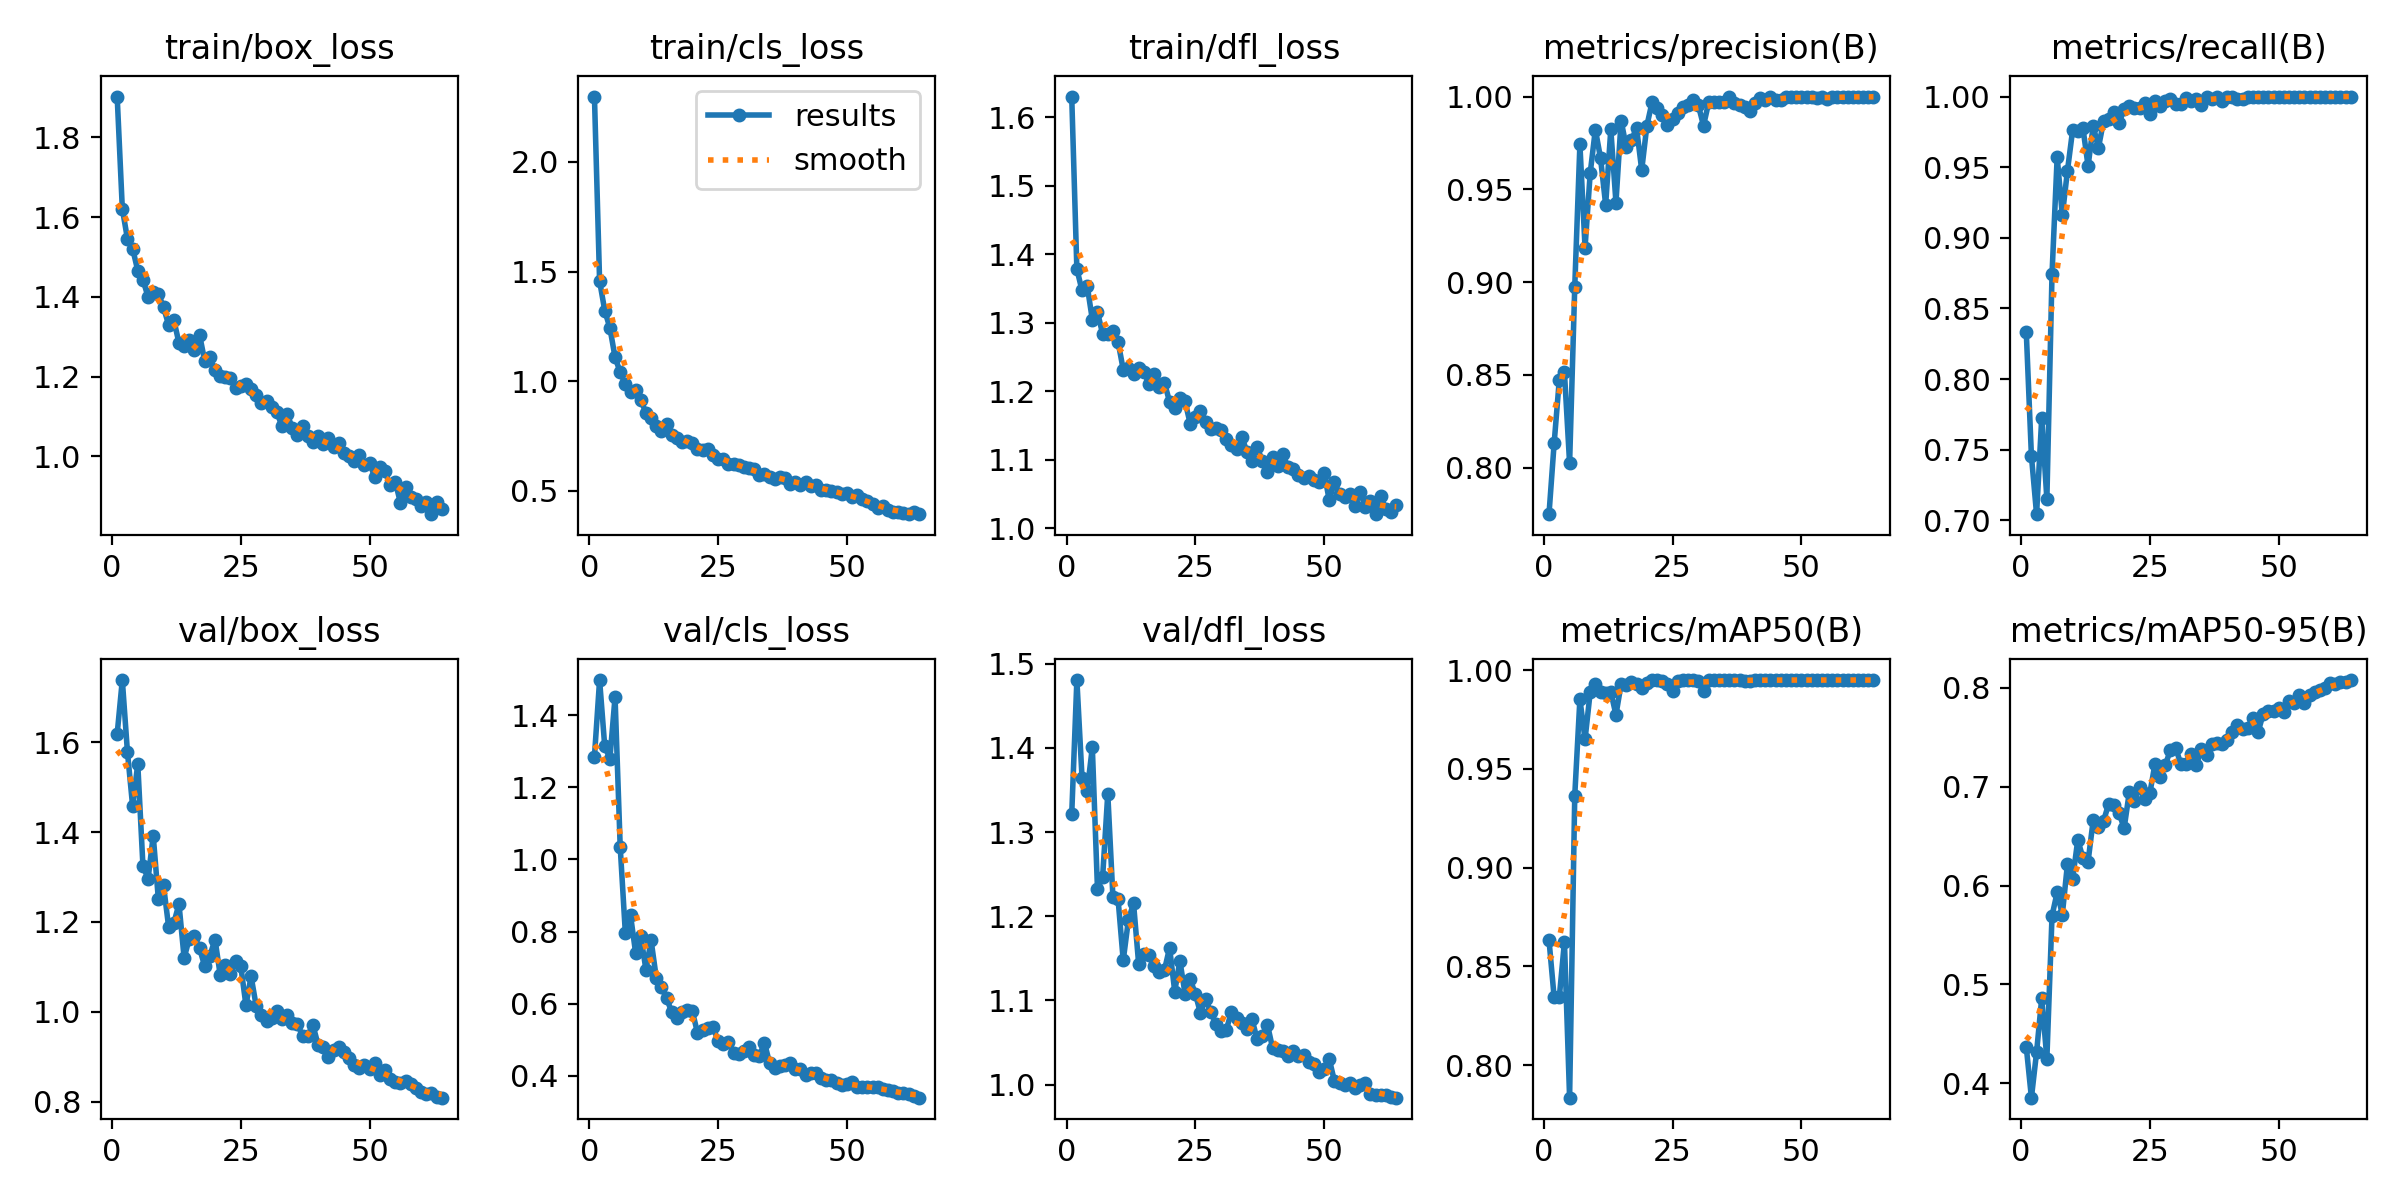

Source data for this figure (header and first rows):
epoch, time, train/box_loss, train/cls_loss, train/dfl_loss, metrics/precision(B), metrics/recall(B), metrics/mAP50(B), metrics/mAP50-95(B), val/box_loss, val/cls_loss, val/dfl_loss, lr/pg0, lr/pg1, lr/pg2
1, 20.68, 1.902, 2.298, 1.63, 0.7749, 0.8333, 0.8633, 0.4368, 1.618, 1.286, 1.321, 0.00065, 0.00065, 0.00065
2, 38.91, 1.621, 1.457, 1.378, 0.8131, 0.7456, 0.8343, 0.3854, 1.738, 1.498, 1.48, 0.001296, 0.001296, 0.001296
3, 54.89, 1.545, 1.322, 1.347, 0.8473, 0.7044, 0.8344, 0.4313, 1.577, 1.314, 1.365, 0.001922, 0.001922, 0.001922
4, 70.06, 1.521, 1.243, 1.354, 0.8513, 0.7725, 0.8623, 0.4861, 1.458, 1.28, 1.349, 0.001907, 0.001907, 0.001907
5, 85.38, 1.466, 1.11, 1.305, 0.8023, 0.7151, 0.7834, 0.4249, 1.551, 1.451, 1.401, 0.001876, 0.001876, 0.001876
6, 100.7, 1.443, 1.04, 1.316, 0.8974, 0.8743, 0.9365, 0.5694, 1.325, 1.035, 1.232, 0.001845, 0.001845, 0.001845
7, 115.7, 1.4, 0.9853, 1.283, 0.9741, 0.9572, 0.9853, 0.5932, 1.296, 0.7958, 1.247, 0.001814, 0.001814, 0.001814
8, 135.7, 1.412, 0.9487, 1.283, 0.9186, 0.9159, 0.9649, 0.5706, 1.392, 0.8455, 1.345, 0.001783, 0.001783, 0.001783
9, 155.9, 1.408, 0.9611, 1.288, 0.9587, 0.9476, 0.9889, 0.6221, 1.25, 0.7403, 1.223, 0.001752, 0.001752, 0.001752
10, 178.3, 1.373, 0.9139, 1.272, 0.9822, 0.9762, 0.993, 0.6065, 1.281, 0.7865, 1.22, 0.001722, 0.001722, 0.001722
11, 199.9, 1.329, 0.8555, 1.231, 0.967, 0.9755, 0.989, 0.6462, 1.188, 0.6942, 1.148, 0.001691, 0.001691, 0.001691
12, 221.7, 1.342, 0.833, 1.234, 0.9417, 0.9778, 0.9886, 0.628, 1.198, 0.7755, 1.195, 0.00166, 0.00166, 0.00166
13, 237.9, 1.284, 0.7951, 1.226, 0.9822, 0.9508, 0.9889, 0.6243, 1.24, 0.6724, 1.215, 0.001629, 0.001629, 0.001629
14, 254.9, 1.278, 0.7714, 1.234, 0.9429, 0.9794, 0.9774, 0.6664, 1.12, 0.646, 1.143, 0.001598, 0.001598, 0.001598
15, 271.6, 1.291, 0.8042, 1.228, 0.987, 0.9635, 0.9929, 0.659, 1.163, 0.6151, 1.155, 0.001567, 0.001567, 0.001567
16, 289.6, 1.266, 0.7546, 1.211, 0.9729, 0.9825, 0.9922, 0.6654, 1.17, 0.5769, 1.153, 0.001536, 0.001536, 0.001536
17, 308.9, 1.304, 0.7399, 1.225, 0.9764, 0.9843, 0.9938, 0.6826, 1.141, 0.5613, 1.14, 0.001505, 0.001505, 0.001505
18, 328.3, 1.239, 0.7208, 1.206, 0.9831, 0.9889, 0.9929, 0.6812, 1.102, 0.5769, 1.134, 0.001474, 0.001474, 0.001474
19, 348.3, 1.248, 0.7273, 1.212, 0.9604, 0.9809, 0.991, 0.6736, 1.125, 0.5812, 1.136, 0.001443, 0.001443, 0.001443
20, 366.1, 1.217, 0.7163, 1.184, 0.9842, 0.9912, 0.9935, 0.6581, 1.161, 0.5791, 1.163, 0.001412, 0.001412, 0.001412
21, 383.9, 1.203, 0.6905, 1.176, 0.9968, 0.9934, 0.9949, 0.6943, 1.083, 0.5197, 1.111, 0.001381, 0.001381, 0.001381
22, 399.8, 1.2, 0.6843, 1.19, 0.9936, 0.9919, 0.9949, 0.6852, 1.103, 0.5267, 1.147, 0.00135, 0.00135, 0.00135
23, 421.5, 1.197, 0.6892, 1.185, 0.99, 0.9921, 0.9947, 0.6997, 1.085, 0.5335, 1.108, 0.001319, 0.001319, 0.001319
24, 439.5, 1.172, 0.6622, 1.152, 0.9846, 0.9952, 0.9929, 0.6874, 1.113, 0.5356, 1.125, 0.001288, 0.001288, 0.001288
25, 463.3, 1.178, 0.6428, 1.163, 0.9881, 0.9873, 0.9897, 0.6936, 1.102, 0.4974, 1.108, 0.001257, 0.001257, 0.001257
26, 485.3, 1.181, 0.6455, 1.171, 0.9909, 0.9968, 0.9947, 0.7235, 1.015, 0.4874, 1.085, 0.001227, 0.001227, 0.001227
27, 504.5, 1.17, 0.6236, 1.154, 0.9942, 0.9937, 0.995, 0.7097, 1.079, 0.4938, 1.102, 0.001196, 0.001196, 0.001196
28, 528.7, 1.154, 0.6222, 1.145, 0.9952, 0.9967, 0.9949, 0.722, 1.013, 0.4644, 1.086, 0.001165, 0.001165, 0.001165
29, 553.2, 1.133, 0.6154, 1.146, 0.9983, 0.9984, 0.995, 0.7375, 0.9928, 0.4609, 1.072, 0.001134, 0.001134, 0.001134
30, 579.2, 1.14, 0.6094, 1.144, 0.9952, 0.9951, 0.9948, 0.7393, 0.9807, 0.4692, 1.064, 0.001103, 0.001103, 0.001103
31, 605.1, 1.124, 0.6037, 1.13, 0.9843, 0.995, 0.9893, 0.7231, 0.9874, 0.4793, 1.065, 0.001072, 0.001072, 0.001072
32, 634.7, 1.111, 0.597, 1.121, 0.9968, 0.9989, 0.995, 0.7234, 1.002, 0.4587, 1.086, 0.001041, 0.001041, 0.001041
33, 662.5, 1.075, 0.5704, 1.115, 0.9968, 0.997, 0.995, 0.7331, 0.984, 0.4536, 1.079, 0.00101, 0.00101, 0.00101
34, 686.8, 1.106, 0.5745, 1.134, 0.9968, 0.998, 0.995, 0.7218, 0.9932, 0.492, 1.073, 0.0009791, 0.0009791, 0.0009791
35, 714.6, 1.072, 0.5645, 1.112, 0.9968, 0.9942, 0.995, 0.7387, 0.9765, 0.4354, 1.066, 0.0009481, 0.0009481, 0.0009481
36, 741.6, 1.054, 0.5556, 1.098, 1, 0.9997, 0.995, 0.7323, 0.9736, 0.4215, 1.078, 0.0009172, 0.0009172, 0.0009172
37, 774.6, 1.077, 0.5645, 1.118, 0.9965, 0.9984, 0.9949, 0.743, 0.9458, 0.4262, 1.054, 0.0008862, 0.0008862, 0.0008862
38, 803.7, 1.051, 0.5562, 1.098, 0.9953, 0.9996, 0.9948, 0.7438, 0.9468, 0.4292, 1.058, 0.0008553, 0.0008553, 0.0008553
39, 826.6, 1.036, 0.533, 1.082, 0.9941, 0.9968, 0.9947, 0.7436, 0.9708, 0.4344, 1.071, 0.0008244, 0.0008244, 0.0008244
40, 856.3, 1.051, 0.5396, 1.104, 0.9921, 0.9999, 0.9946, 0.7472, 0.9275, 0.4173, 1.043, 0.0007934, 0.0007934, 0.0007934
41, 880.4, 1.031, 0.525, 1.091, 0.9967, 1, 0.995, 0.7551, 0.9224, 0.4193, 1.041, 0.0007625, 0.0007625, 0.0007625
42, 909.3, 1.046, 0.5418, 1.108, 0.9991, 0.9984, 0.995, 0.7626, 0.9008, 0.4032, 1.04, 0.0007316, 0.0007316, 0.0007316
43, 936.1, 1.024, 0.5232, 1.088, 0.998, 0.9984, 0.995, 0.7582, 0.9164, 0.4069, 1.034, 0.0007006, 0.0007006, 0.0007006
44, 959.6, 1.035, 0.5276, 1.086, 1, 1, 0.995, 0.7597, 0.9216, 0.407, 1.04, 0.0006697, 0.0006697, 0.0006697
45, 987.2, 1.008, 0.5044, 1.078, 0.9981, 1, 0.9949, 0.7694, 0.9112, 0.3946, 1.033, 0.0006387, 0.0006387, 0.0006387
46, 1019, 1.001, 0.5024, 1.074, 0.9982, 1, 0.995, 0.7552, 0.8984, 0.3892, 1.035, 0.0006078, 0.0006078, 0.0006078
47, 1049, 0.9895, 0.5, 1.076, 0.9997, 1, 0.995, 0.7737, 0.883, 0.3882, 1.027, 0.0005769, 0.0005769, 0.0005769
48, 1079, 1.005, 0.4929, 1.07, 0.9999, 1, 0.995, 0.7766, 0.8745, 0.3787, 1.025, 0.0005459, 0.0005459, 0.0005459
49, 1109, 0.9779, 0.4852, 1.068, 0.9999, 1, 0.995, 0.7769, 0.8818, 0.3755, 1.015, 0.000515, 0.000515, 0.000515
50, 1139, 0.9833, 0.4917, 1.081, 0.9997, 1, 0.995, 0.7802, 0.8737, 0.3761, 1.018, 0.0004841, 0.0004841, 0.0004841
51, 1157, 0.9489, 0.4701, 1.04, 0.9996, 1, 0.995, 0.7757, 0.8866, 0.3838, 1.03, 0.0004531, 0.0004531, 0.0004531
52, 1172, 0.9743, 0.4822, 1.067, 0.9996, 1, 0.995, 0.7867, 0.8609, 0.368, 1.004, 0.0004222, 0.0004222, 0.0004222
53, 1188, 0.9631, 0.4643, 1.05, 0.999, 1, 0.995, 0.7851, 0.8719, 0.3698, 1.002, 0.0003912, 0.0003912, 0.0003912
54, 1211, 0.9278, 0.4524, 1.045, 0.9997, 1, 0.995, 0.7926, 0.8512, 0.3684, 0.9991, 0.0003603, 0.0003603, 0.0003603
55, 1243, 0.9362, 0.4391, 1.05, 0.9984, 1, 0.995, 0.7847, 0.8452, 0.3676, 1.002, 0.0003294, 0.0003294, 0.0003294
56, 1275, 0.8837, 0.4192, 1.033, 0.9996, 1, 0.995, 0.7931, 0.8432, 0.369, 0.9962, 0.0002984, 0.0002984, 0.0002984
57, 1305, 0.9241, 0.4309, 1.052, 0.9998, 1, 0.995, 0.7964, 0.8466, 0.3629, 0.999, 0.0002675, 0.0002675, 0.0002675
58, 1332, 0.8972, 0.4101, 1.031, 0.9998, 1, 0.995, 0.7975, 0.841, 0.3602, 1.002, 0.0002366, 0.0002366, 0.0002366
59, 1362, 0.8938, 0.4046, 1.039, 0.9999, 1, 0.995, 0.7996, 0.83, 0.359, 0.9892, 0.0002056, 0.0002056, 0.0002056
60, 1388, 0.8752, 0.4011, 1.02, 0.9998, 1, 0.995, 0.8048, 0.8227, 0.3529, 0.9883, 0.0001747, 0.0001747, 0.0001747
... 4 more rows
